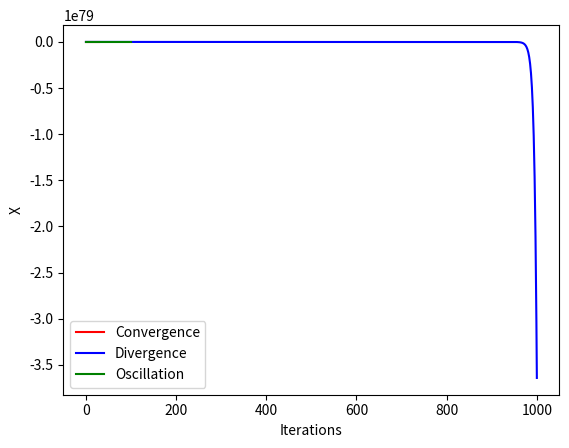

Generate this figure with matplotlib:
"""Measeure the effects of learning rate on optimization."""
import matplotlib.pyplot as plt


def sgd(init, n):
    """Gradient descent."""
    x = init
    errors = []
    x_vals = []
    c = 0
    while True:
        c += 1
        df = 2 * x
        x = x - n*df
        fx = x*x
        print("X = {}, f(X) = {}".format(x, fx))
        x_vals.append(x)
        errors.append(fx)
        if fx < 0.00001:
            return errors, x_vals
        if c > 1000:
            return errors, x_vals


if __name__ == "__main__":
    print("Convergence")
    errors, X_vals = sgd(-2, 0.1)
    plt.plot(X_vals, label="Convergence", color='red')
    plt.xlabel("Iterations")
    plt.ylabel("X")
    plt.legend()
    plt.show()

    print("Divergence")
    errors, X_vals = sgd(-2, -0.1)
    plt.plot(X_vals, label="Divergence", color='blue')
    plt.xlabel("Iterations")
    plt.ylabel("X")
    plt.legend()
    plt.show()

    print("Oscillation")
    errors, X_vals = sgd(-2, 1)
    plt.plot(X_vals[0: 100], label="Oscillation", color='green')
    plt.xlabel("Iterations")
    plt.ylabel("X")
    plt.legend()
    plt.show()
